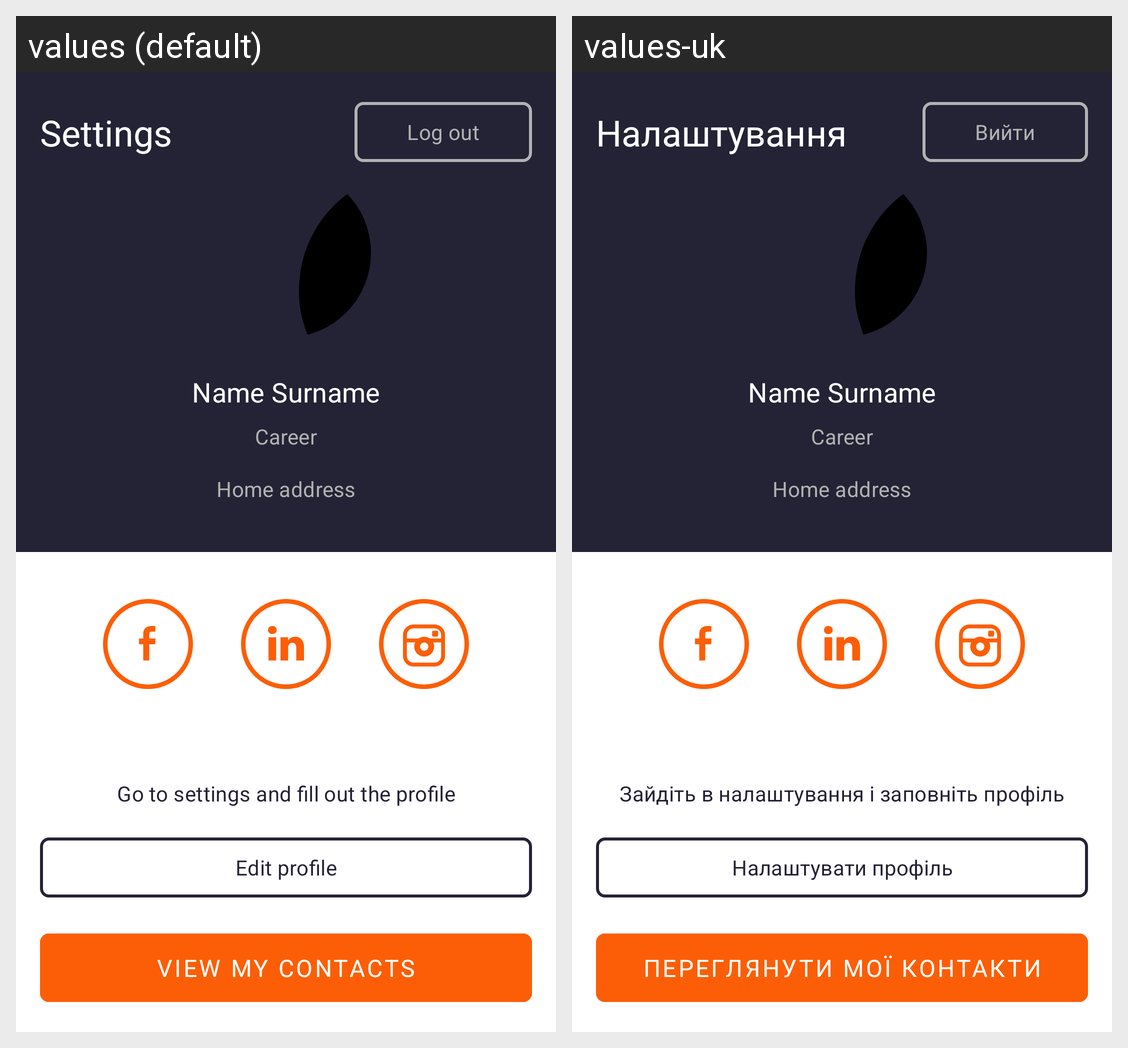

For this localized Android screen grid, give each drawn string resource with its value in every locale shown.
Android screen res/layout/activity_my_profile.xml rendered under 2 locales, left to right: values (default), values-uk. Device: Nexus 5 (rendered at 1080×1920; each locale shown at half size, 540×960, under a caption strip naming it); theme Theme.Assignment1.
Strings drawn on this screen, with the default value and each locale's value (text and hints the layout hard-codes, and strings that could not be matched under every locale, appear in the picture but are not listed):

my_profile_activity_settings
  values: Settings
  values-uk: Налаштування

my_profile_activity_log_out
  values: Log out
  values-uk: Вийти

my_profile_activity_go_settings_tip
  values: Go to settings and fill out the profile
  values-uk: Зайдіть в налаштування і заповніть профіль

my_profile_activity_edit_profile
  values: Edit profile
  values-uk: Налаштувати профіль

my_profile_activity_view_my_contacts
  values: View my contacts
  values-uk: Переглянути мої контакти
